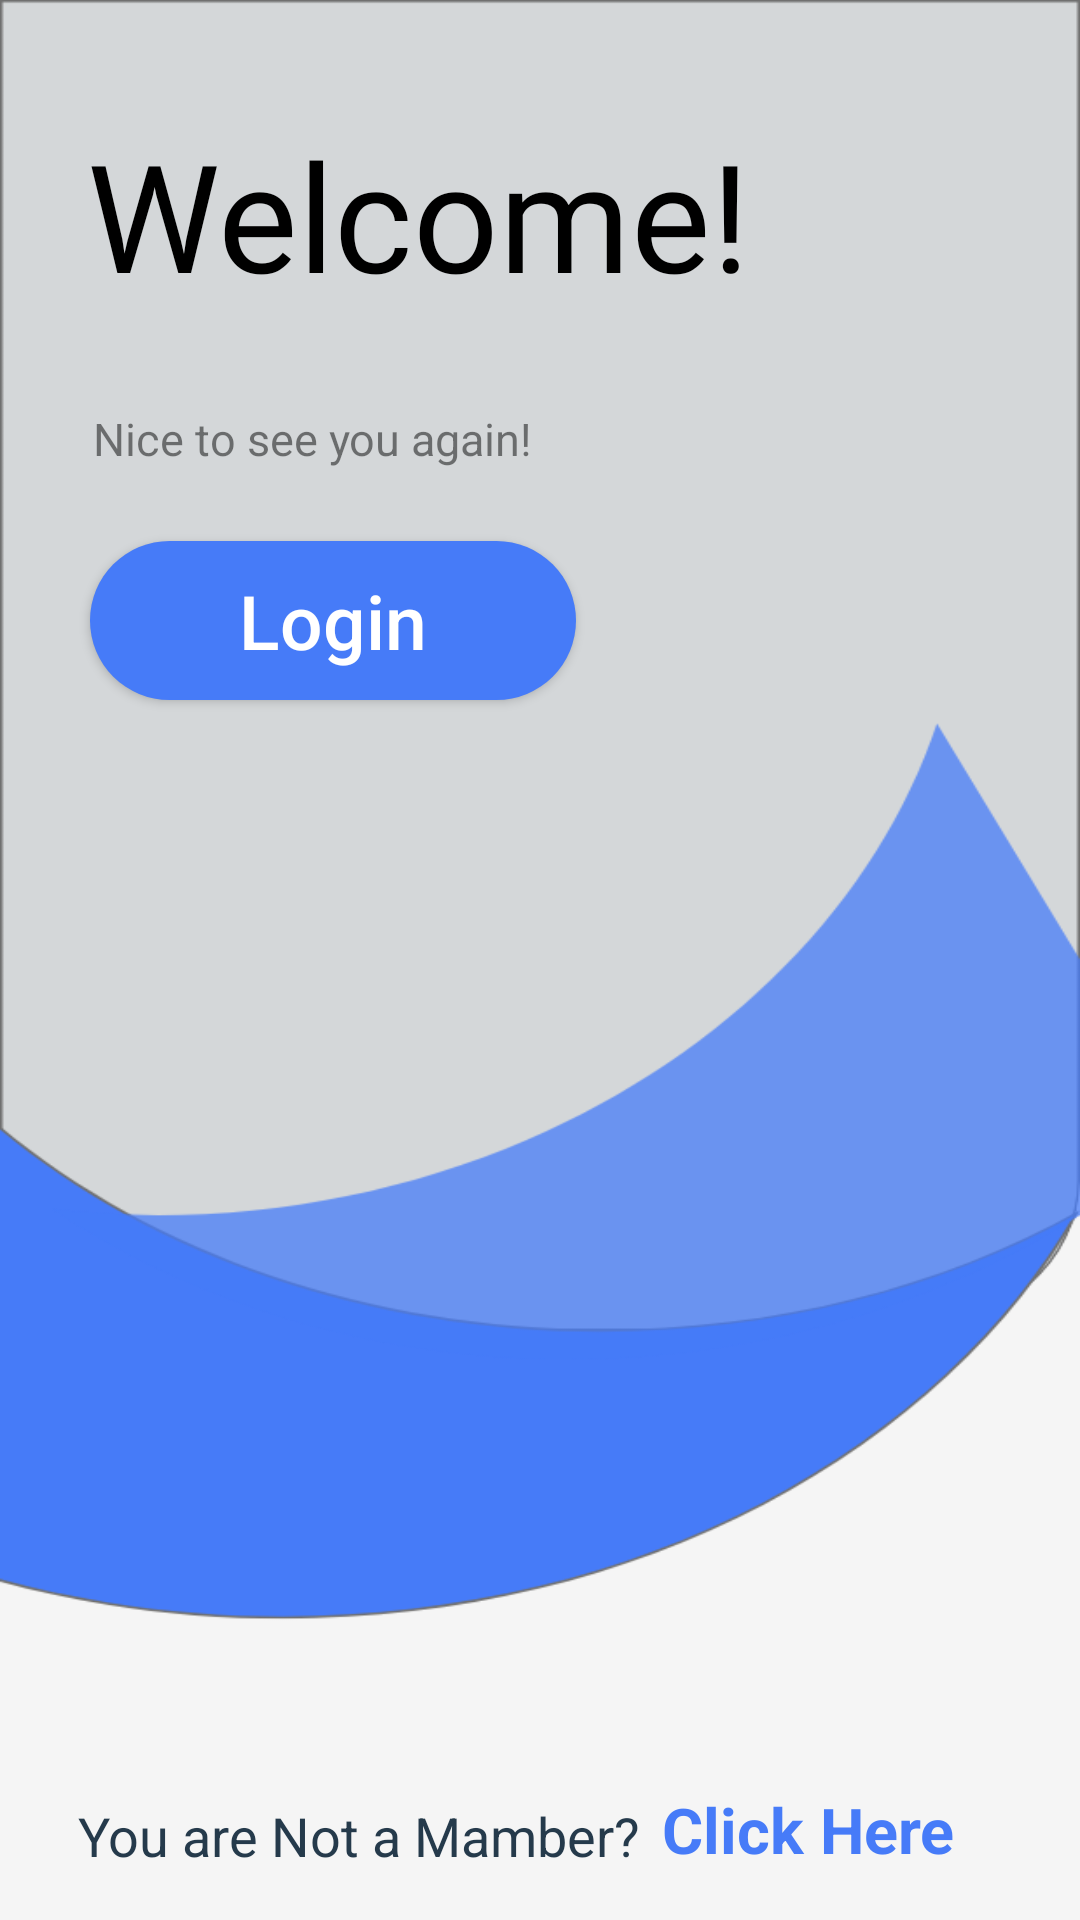

The Android layout XML behind this screen, and the referenced resources:
<!-- AndroidManifest.xml: application theme AppTheme -->
<!-- res/layout/activity_welcome.xml -->
<?xml version="1.0" encoding="utf-8"?>
<androidx.constraintlayout.widget.ConstraintLayout xmlns:android="http://schemas.android.com/apk/res/android"
    xmlns:app="http://schemas.android.com/apk/res-auto"
    xmlns:tools="http://schemas.android.com/tools"
    android:layout_width="match_parent"
    android:layout_height="match_parent"
    android:background="@drawable/xbackground"
    tools:context=".welcome">

    <TextView
        android:id="@+id/textView7"
        android:layout_width="wrap_content"
        android:layout_height="wrap_content"
        android:fontFamily="@font/segoeui"
        android:text="Welcome!"
        android:textColor="@color/black"
        android:textSize="50dp"
        app:layout_constraintBottom_toBottomOf="parent"
        app:layout_constraintEnd_toEndOf="parent"
        app:layout_constraintHorizontal_bias="0.209"
        app:layout_constraintStart_toStartOf="parent"
        app:layout_constraintTop_toTopOf="parent"
        app:layout_constraintVertical_bias="0.066" />

    <TextView
        android:id="@+id/textView8"
        android:layout_width="wrap_content"
        android:layout_height="wrap_content"
        android:layout_marginTop="136dp"
        android:alpha="0.5"
        android:text="Nice to see you again!"
        android:textColor="@color/black"
        android:textSize="15dp"
        app:layout_constraintEnd_toEndOf="parent"
        app:layout_constraintHorizontal_bias="0.145"
        app:layout_constraintStart_toStartOf="parent"
        app:layout_constraintTop_toTopOf="parent" />

    <TextView
        android:id="@+id/textView9"
        android:layout_width="wrap_content"
        android:layout_height="wrap_content"
        android:layout_marginBottom="16dp"
        android:text="You are Not a Mamber?"
        android:textColor="#253A4B"
        android:textSize="18dp"
        app:layout_constraintBottom_toBottomOf="parent"
        app:layout_constraintEnd_toEndOf="parent"
        app:layout_constraintHorizontal_bias="0.15"
        app:layout_constraintStart_toStartOf="parent" />

    <TextView
        android:id="@+id/textView10"
        android:layout_width="wrap_content"
        android:layout_height="wrap_content"
        android:layout_marginBottom="16dp"
        android:text="Click Here"
        android:textColor="#467BF8"
        android:textSize="21dp"
        android:textStyle="bold"
        app:layout_constraintBottom_toBottomOf="parent"
        app:layout_constraintEnd_toEndOf="parent"
        app:layout_constraintHorizontal_bias="0.147"
        app:layout_constraintStart_toEndOf="@+id/textView9" />

    <Button
        android:id="@+id/button2"
        android:layout_width="162dp"
        android:layout_height="53dp"
        android:background="@drawable/buttton"
        android:text="Login"
        android:textAllCaps="false"
        android:textColor="@color/white"
        android:textSize="25dp"
        app:layout_constraintBottom_toBottomOf="parent"
        app:layout_constraintEnd_toEndOf="parent"
        app:layout_constraintHorizontal_bias="0.152"
        app:layout_constraintStart_toStartOf="parent"
        app:layout_constraintTop_toBottomOf="@+id/textView8"
        app:layout_constraintVertical_bias="0.056" />
</androidx.constraintlayout.widget.ConstraintLayout>
<!-- resources referenced by this layout -->
<resources>
  <color name="black">#000000</color>
  <color name="white">#ffffff</color>
  <!-- drawable buttton (drawable) -->
  <?xml version="1.0" encoding="utf-8"?>
  <shape  android:shape="rectangle" xmlns:android="http://schemas.android.com/apk/res/android">
  
      <corners android:radius="50sp"/>
      <solid android:color="#467BF8"/>
  
  </shape>
  <!-- drawable xbackground: png bitmap (drawable, 41276 bytes) -->
  <style name="AppTheme" parent="Theme.AppCompat.Light.DarkActionBar">
          
          <item name="colorPrimary">@color/colorPrimary</item>
          <item name="colorPrimaryDark">@color/colorPrimaryDark</item>
          <item name="colorAccent">@color/colorAccent</item>
      </style>
  <color name="colorPrimary">#467BF8</color>
  <color name="colorPrimaryDark">#0288D1</color>
  <color name="colorAccent">#03A9F4</color>
</resources>
